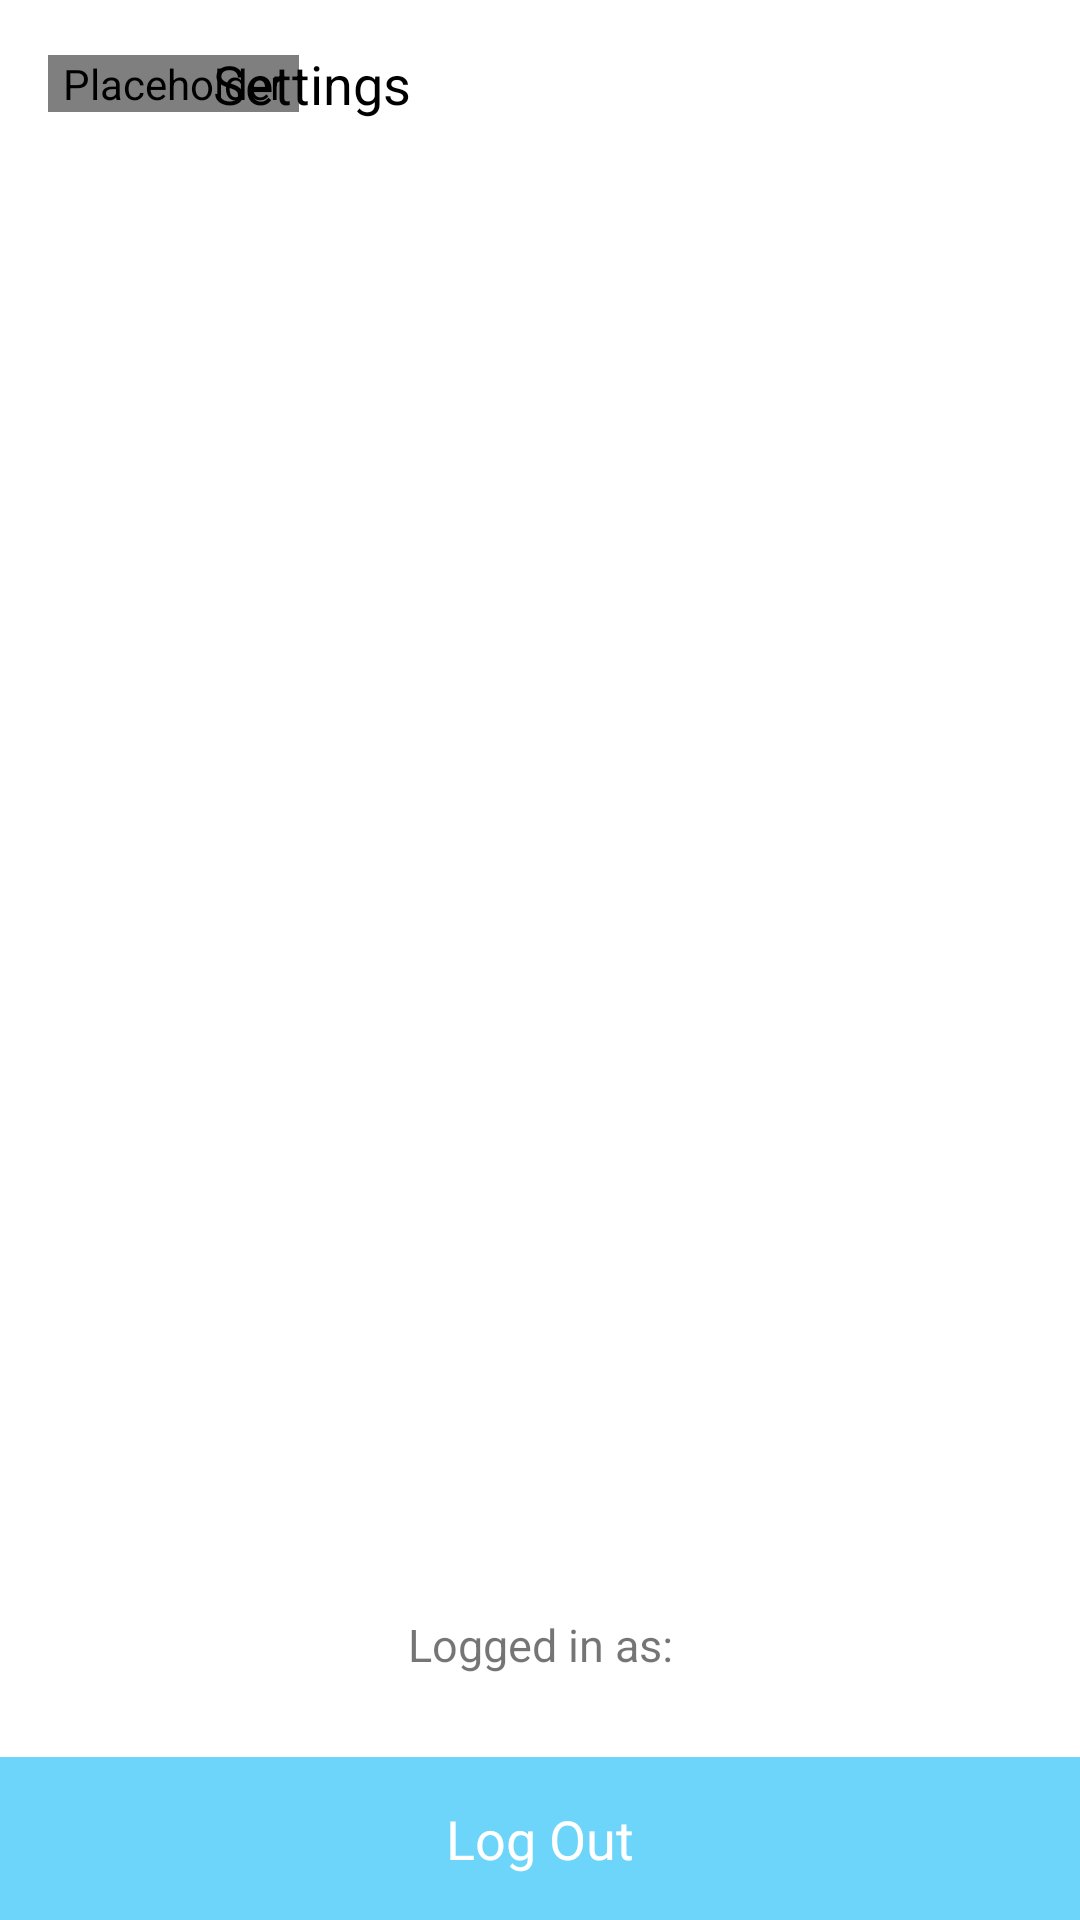

Android layout source for this screen:
<!-- AndroidManifest.xml: application theme AppTheme -->
<!-- res/layout/activity_settings.xml -->
<?xml version="1.0" encoding="utf-8"?>
<RelativeLayout xmlns:android="http://schemas.android.com/apk/res/android"
    xmlns:app="http://schemas.android.com/apk/res-auto"
    xmlns:tools="http://schemas.android.com/tools"
    android:layout_width="match_parent"
    android:layout_height="match_parent"
    android:background="@android:color/white"
    tools:context=".SettingsActivity">
    <android.support.v7.widget.Toolbar
        android:layout_height="?android:attr/actionBarSize"
        android:layout_width="match_parent"
        android:background="@android:color/white"
        android:id="@+id/actionBar">
        <RelativeLayout
            android:layout_width="match_parent"
            android:layout_height="match_parent">
            <de.hdodenhof.circleimageview.CircleImageView
                android:layout_width="wrap_content"
                android:layout_height="wrap_content"
                android:layout_centerVertical="true"
                android:contentDescription="@null"
                android:id="@+id/backk"
                android:paddingEnd="5dp"
                android:paddingStart="5dp"
                android:background="?android:attr/selectableItemBackgroundBorderless"
                android:src="@drawable/ic_arrow_back_black_24dp"/>
            <TextView
                android:layout_width="wrap_content"
                android:layout_height="wrap_content"
                android:text="@string/settings"
                android:layout_marginStart="55dp"
                android:layout_centerVertical="true"
                android:textSize="18sp"
                android:textColor="@android:color/black" />
        </RelativeLayout>
    </android.support.v7.widget.Toolbar>
    <ListView
        android:layout_width="match_parent"
        android:layout_height="match_parent"
        android:layout_below="@+id/actionBar"
        android:listSelector="@android:color/transparent"
        android:divider="@android:color/transparent"
        android:clickable="false"
        android:layout_above="@+id/allhanger"
        android:id="@+id/listView"/>
    <LinearLayout
        android:layout_width="match_parent"
        android:layout_height="wrap_content"
        android:layout_alignParentBottom="true"
        android:id="@+id/allhanger"
        android:orientation="vertical">
        <TextView
            android:layout_width="match_parent"
            android:layout_height="wrap_content"
            android:textAlignment="center"
            android:id="@+id/loggedInas"
            android:text="@string/logged_in_as"
            android:textSize="15sp"/>
        <TextView
            android:layout_width="match_parent"
            android:layout_height="wrap_content"
            android:textAlignment="center"
            android:id="@+id/userID"
            android:layout_marginTop="2dp"
            android:textSize="15sp"/>
        <TextView
            android:layout_width="match_parent"
            android:layout_height="wrap_content"
            android:id="@+id/log_out"
            android:text="@string/log_out"
            android:layout_marginTop="5dp"
            android:textAlignment="center"
            android:background="#6DD5FA"
            android:textColor="@android:color/white"
            android:paddingTop="15dp"
            android:textSize="18sp"
            android:paddingBottom="15dp"/>
    </LinearLayout>
</RelativeLayout>
<!-- resources referenced by this layout -->
<resources>
  <string name="log_out">Log Out</string>
  <string name="logged_in_as">Logged in as:</string>
  <string name="settings">Settings</string>
  <style name="AppTheme" parent="Theme.AppCompat.DayNight.NoActionBar">
          
          <item name="colorPrimary">@color/colorPrimary</item>
          <item name="colorPrimaryDark">@color/colorPrimaryDark</item>
          <item name="colorAccent">@color/colorAccent</item>
          <item name="android:windowTranslucentStatus">true</item>
          <item name="android:statusBarColor">@android:color/transparent</item>
          <item name="android:windowTranslucentNavigation">true</item>
      </style>
  <color name="colorPrimary">#3F51B5</color>
  <color name="colorPrimaryDark">#303F9F</color>
  <color name="colorAccent">#2980B9</color>
</resources>
